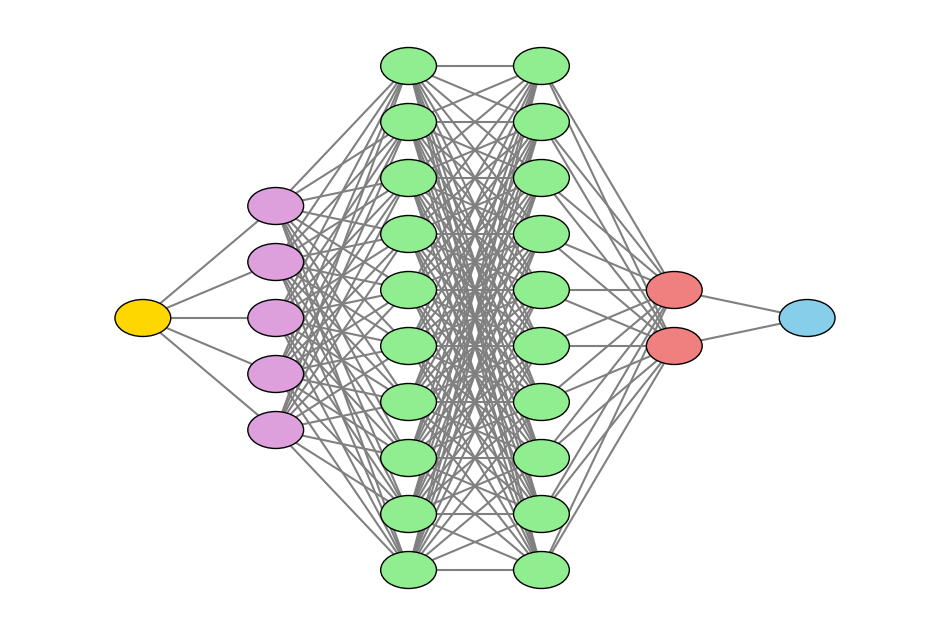

Recreate this plot in Python.
import matplotlib.pyplot as plt
import numpy as np

def draw_neural_network(ax, layer_sizes, layer_colors=None):
    """
    Draws a neural network diagram using Matplotlib.

    Parameters:
    - ax: Matplotlib Axes object where the network will be drawn.
    - layer_sizes: List of integers, representing the number of neurons in each layer.
    - layer_colors: List of colors for each layer (optional).
    """
    n_layers = len(layer_sizes)
    v_spacing = 1.0 / (max(layer_sizes) + 1)  # Vertical spacing
    h_spacing = 1.0 / (n_layers + 1)          # Horizontal spacing with padding

    # Use default colors if none are provided
    if layer_colors is None:
        # Generate a list of colors
        cmap = plt.get_cmap('Spectral')
        layer_colors = [cmap(i) for i in np.linspace(0, 1, n_layers)]
    
    # Nodes
    for n, (layer_size, color) in enumerate(zip(layer_sizes, layer_colors)):
        layer_top = 0.5 + (layer_size - 1) * v_spacing / 2  # Center layer vertically
        for m in range(layer_size):
            x = (n + 1) * h_spacing  # Shift right for padding
            y = layer_top - m * v_spacing
            circle = plt.Circle((x, y), 0.03, color=color, ec='k', zorder=4)
            ax.add_artist(circle)
            # Add neuron labels (optional)
            # ax.text(x, y, f'{n+1},{m+1}', fontsize=6, ha='center', va='center')

    # Edges
    for n in range(n_layers - 1):
        layer_size_a = layer_sizes[n]
        layer_size_b = layer_sizes[n + 1]
        layer_top_a = 0.5 + (layer_size_a - 1) * v_spacing / 2
        layer_top_b = 0.5 + (layer_size_b - 1) * v_spacing / 2
        for m in range(layer_size_a):
            for o in range(layer_size_b):
                x1 = (n + 1) * h_spacing
                y1 = layer_top_a - m * v_spacing
                x2 = (n + 2) * h_spacing
                y2 = layer_top_b - o * v_spacing
                line = plt.Line2D([x1, x2], [y1, y2], c='gray')
                ax.add_artist(line)

    # Adjust plot limits to ensure neurons are not cut off
    ax.set_xlim(0, (n_layers + 1) * h_spacing)
    ax.set_ylim(0, 1)
    ax.axis('off')

# Example usage
fig = plt.figure(figsize=(12, 8))
ax = fig.gca()

# Define the network architecture: [Input layer size, Hidden layer sizes..., Output layer size]
layer_sizes = [1, 5, 10, 10, 2, 1]  # Example architecture

# Define colors for each layer
layer_colors = ['gold', 'plum', 'lightgreen', 'lightgreen', 'lightcoral', 'skyblue']

draw_neural_network(ax, layer_sizes, layer_colors)

plt.savefig('neural_network.png', bbox_inches='tight', pad_inches = 0)
